Labelled photos from "roboflowIsoObj_Clip", an image-classification folder in jadetangyy0820/CLIP. The possible labels are: 11111-Egg, 22222-Banana, 33333-Butter, 4157005670-almondmilk, 44444-DietCoke, 55555-Coke, 7874222803-sugar, almond, banana, butter, coke, dietcoke, egg, sugar.

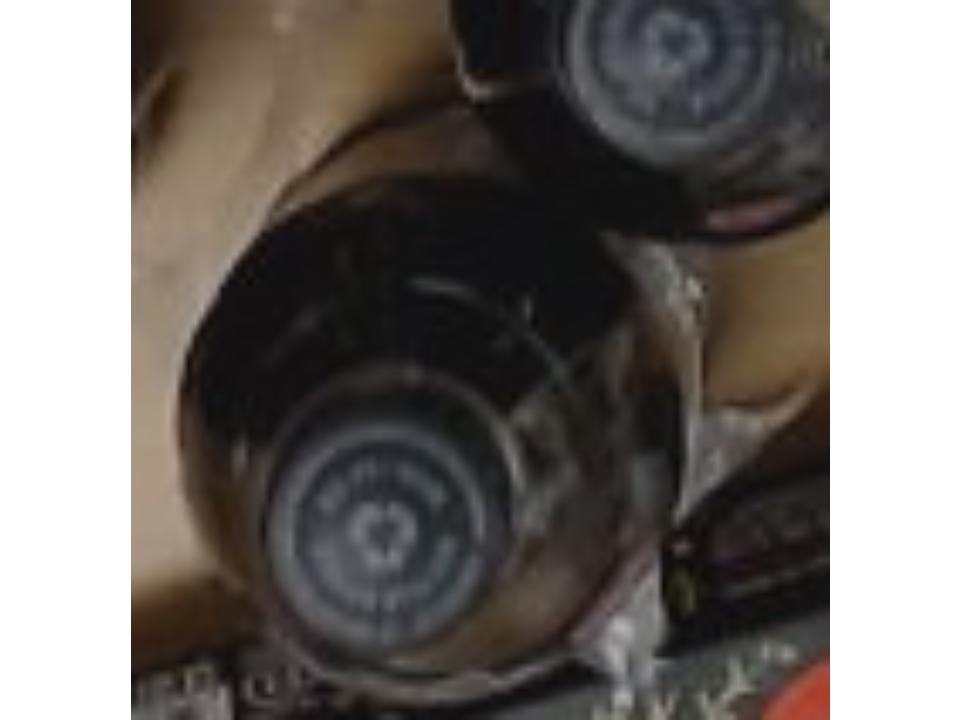
Label: coke

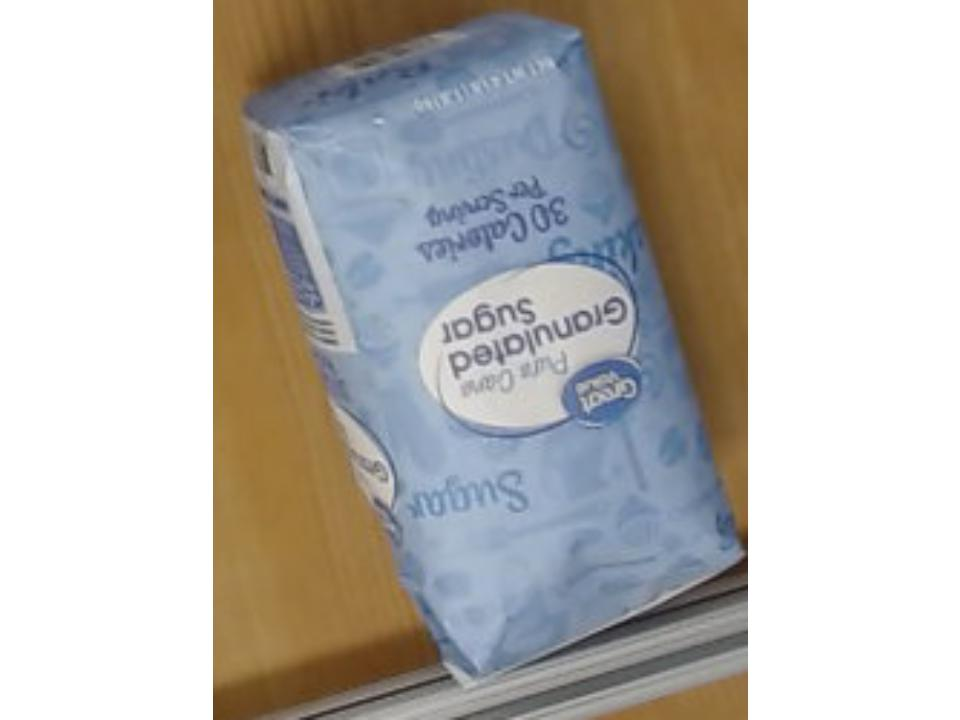
Label: sugar

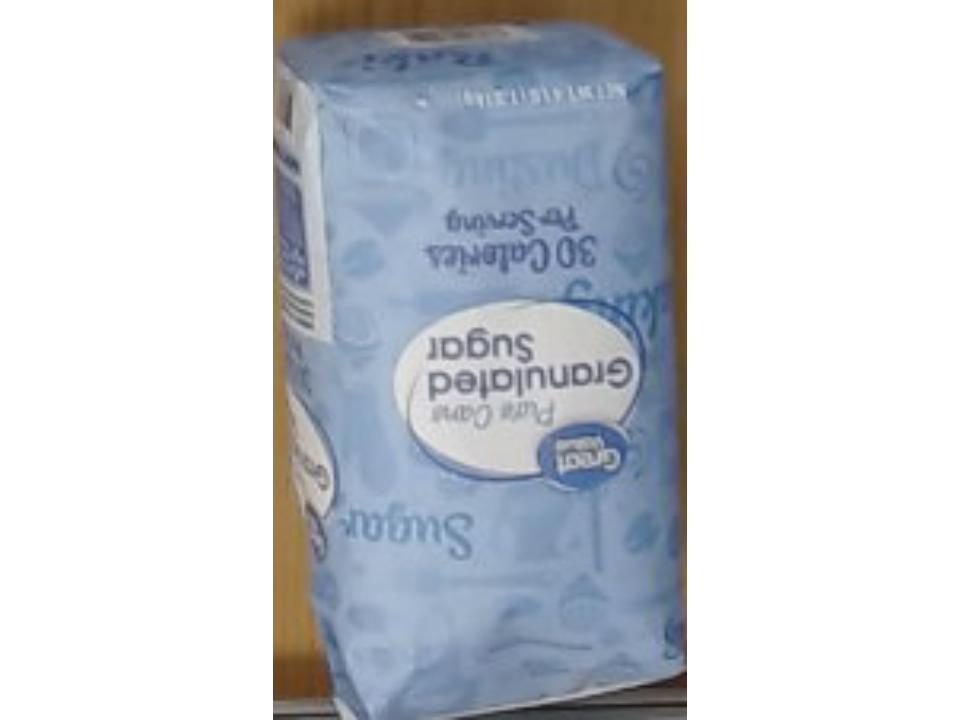
Label: 7874222803-sugar

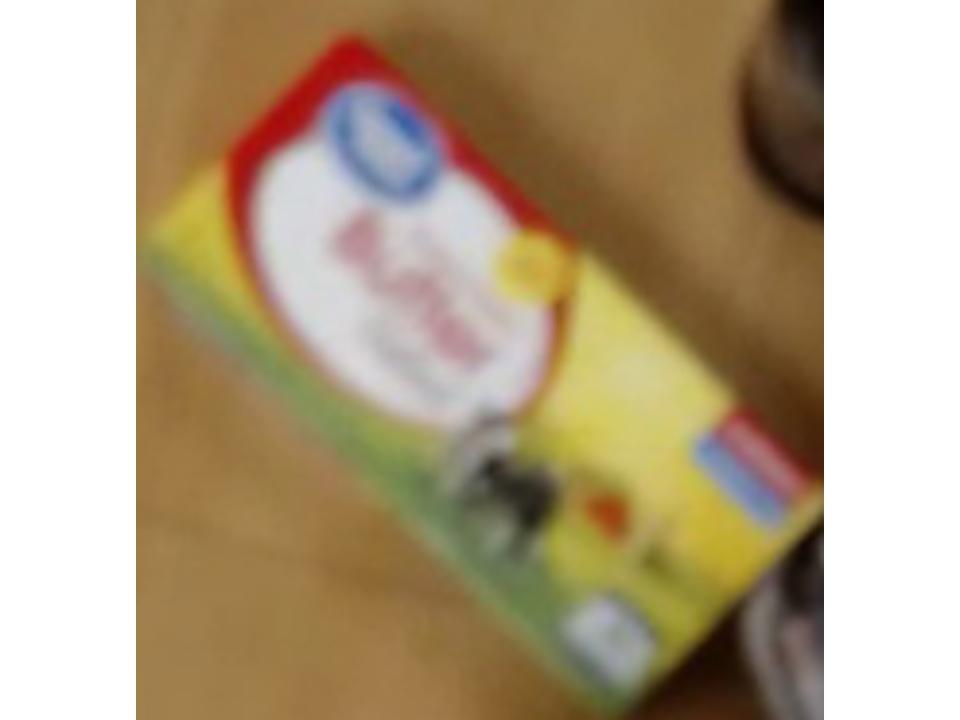
Label: butter

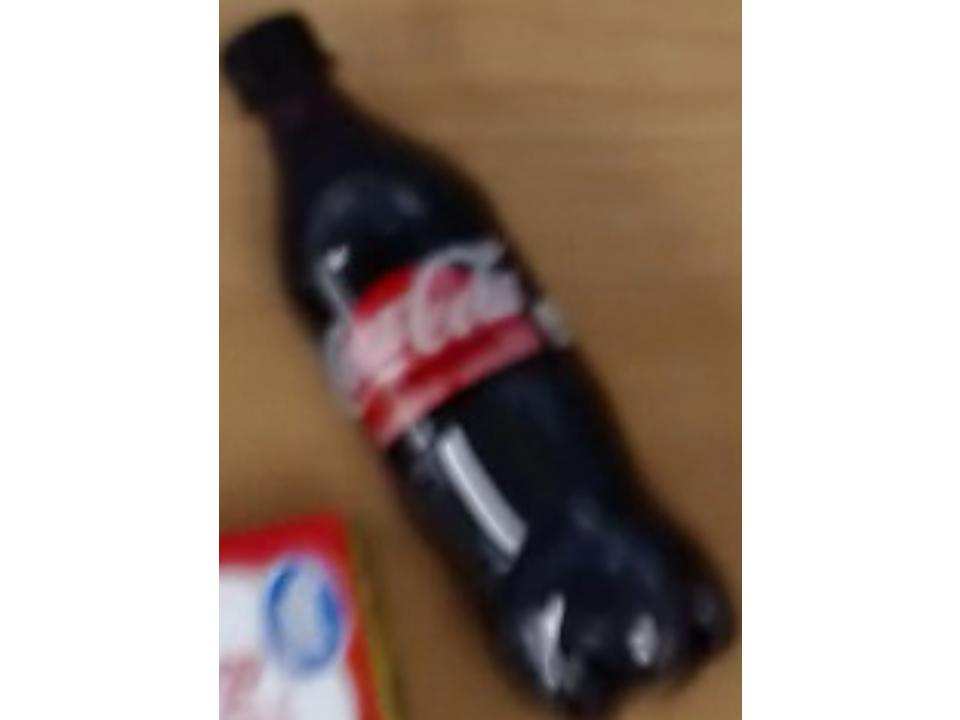
Label: 55555-Coke

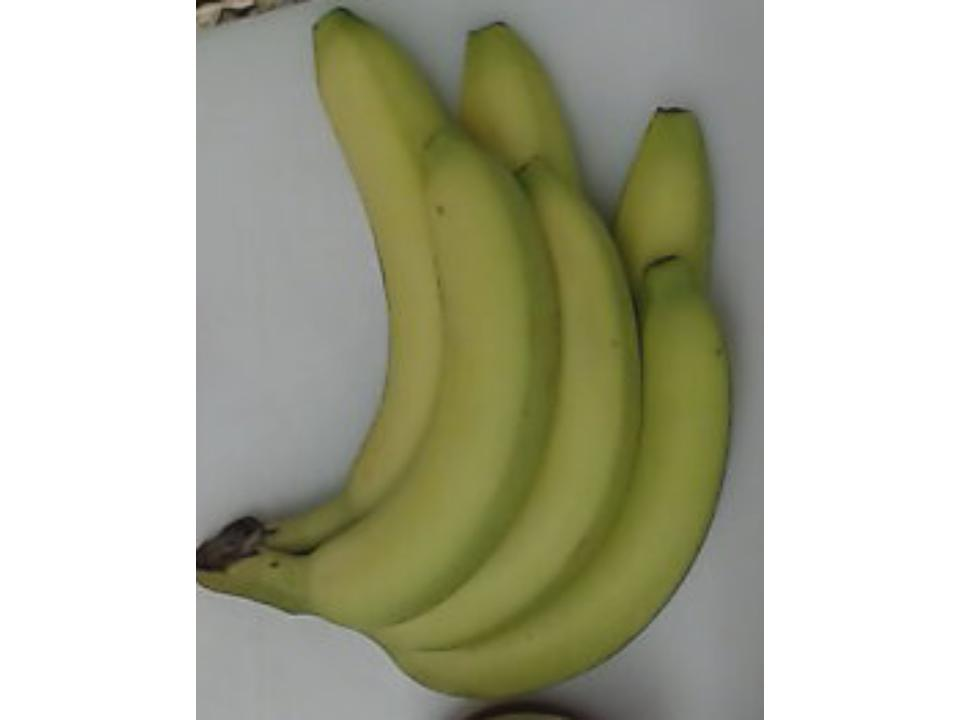
Label: banana
